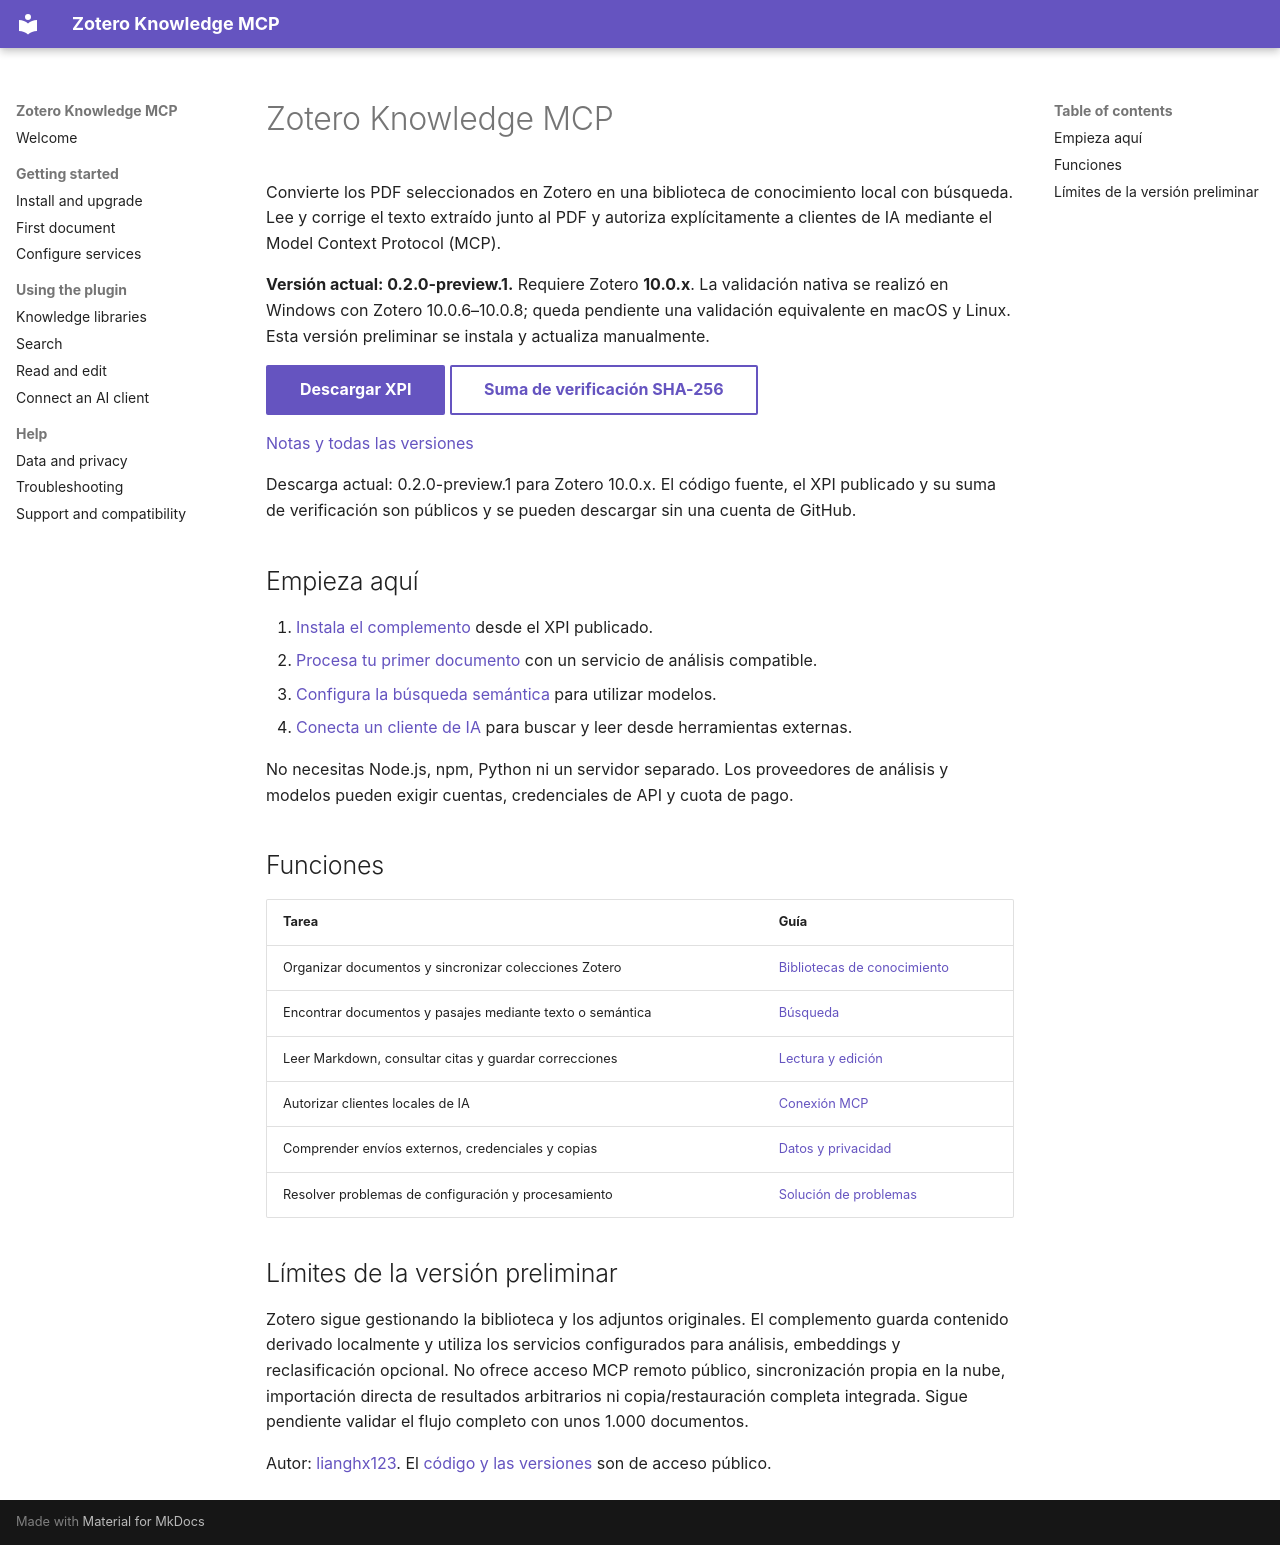

repository: lianghx123/zoteroknowledgemcp · page: index.es-ES/index.html · generator: mkdocs

# Zotero Knowledge MCP

Convierte los PDF seleccionados en Zotero en una biblioteca de conocimiento local con búsqueda. Lee y corrige el texto extraído junto al PDF y autoriza explícitamente a clientes de IA mediante el Model Context Protocol (MCP).

**Versión actual: 0.2.0-preview.1.** Requiere Zotero **10.0.x**. La validación nativa se realizó en Windows con Zotero 10.0.6–10.0.8; queda pendiente una validación equivalente en macOS y Linux. Esta versión preliminar se instala y actualiza manualmente.

[Descargar XPI](https://github.com/lianghx123/zoteroknowledgemcp/releases/download/v0.2.0-preview.1/zotero-knowledge-mcp.xpi){ .md-button .md-button--primary }
[Suma de verificación SHA-256](https://github.com/lianghx123/zoteroknowledgemcp/releases/download/v0.2.0-preview.1/SHA256SUMS){ .md-button }

[Notas y todas las versiones](https://github.com/lianghx123/zoteroknowledgemcp/releases)

Descarga actual: 0.2.0-preview.1 para Zotero 10.0.x. El código fuente, el XPI publicado y su suma de verificación son públicos y se pueden descargar sin una cuenta de GitHub.

## Empieza aquí

1. [Instala el complemento](installation.md) desde el XPI publicado.
2. [Procesa tu primer documento](quick-start.md) con un servicio de análisis compatible.
3. [Configura la búsqueda semántica](configuration.md) para utilizar modelos.
4. [Conecta un cliente de IA](mcp.md) para buscar y leer desde herramientas externas.

No necesitas Node.js, npm, Python ni un servidor separado. Los proveedores de análisis y modelos pueden exigir cuentas, credenciales de API y cuota de pago.

## Funciones

| Tarea | Guía |
| --- | --- |
| Organizar documentos y sincronizar colecciones Zotero | [Bibliotecas de conocimiento](knowledge-libraries.md) |
| Encontrar documentos y pasajes mediante texto o semántica | [Búsqueda](search.md) |
| Leer Markdown, consultar citas y guardar correcciones | [Lectura y edición](reader.md) |
| Autorizar clientes locales de IA | [Conexión MCP](mcp.md) |
| Comprender envíos externos, credenciales y copias | [Datos y privacidad](privacy.md) |
| Resolver problemas de configuración y procesamiento | [Solución de problemas](troubleshooting.md) |

## Límites de la versión preliminar

Zotero sigue gestionando la biblioteca y los adjuntos originales. El complemento guarda contenido derivado localmente y utiliza los servicios configurados para análisis, embeddings y reclasificación opcional. No ofrece acceso MCP remoto público, sincronización propia en la nube, importación directa de resultados arbitrarios ni copia/restauración completa integrada. Sigue pendiente validar el flujo completo con unos 1.000 documentos.

Autor: [lianghx123](https://github.com/lianghx123). El [código y las versiones](https://github.com/lianghx123/zoteroknowledgemcp) son de acceso público.
